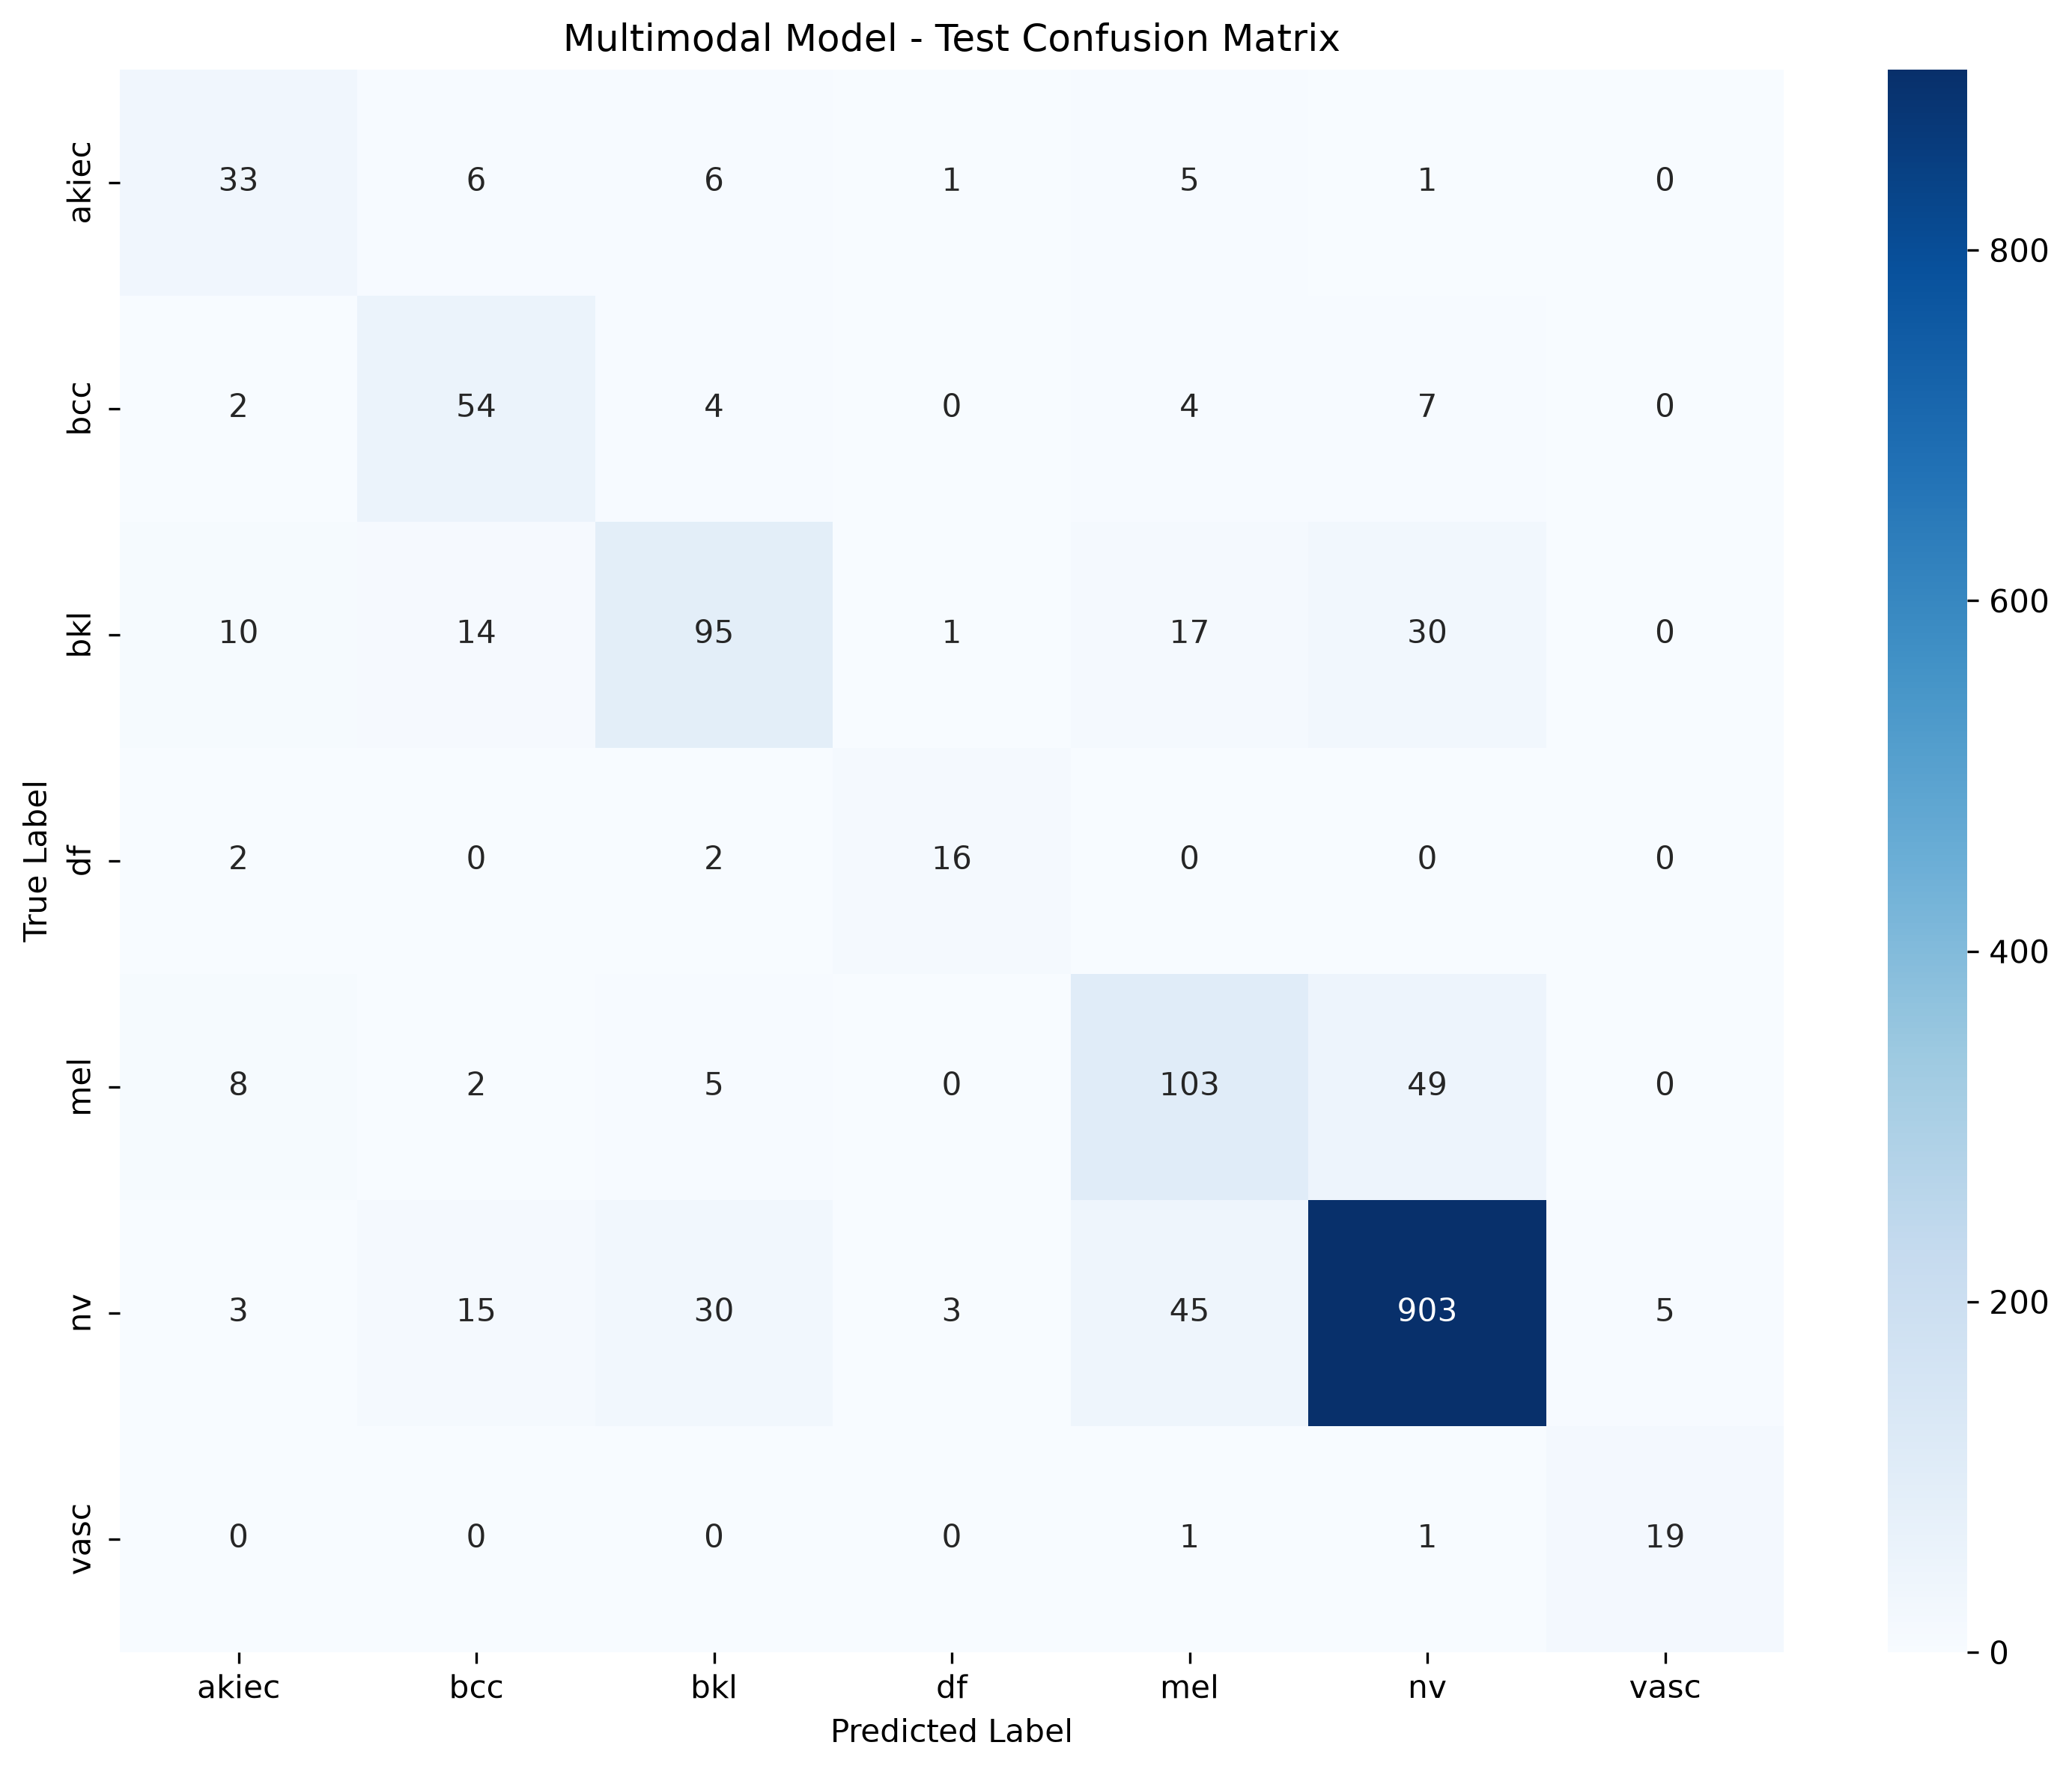

The data file committed next to this chart (first rows):
, akiec, bcc, bkl, df, mel, nv, vasc
akiec, 33, 6, 6, 1, 5, 1, 0
bcc, 2, 54, 4, 0, 4, 7, 0
bkl, 10, 14, 95, 1, 17, 30, 0
df, 2, 0, 2, 16, 0, 0, 0
mel, 8, 2, 5, 0, 103, 49, 0
nv, 3, 15, 30, 3, 45, 903, 5
vasc, 0, 0, 0, 0, 1, 1, 19
